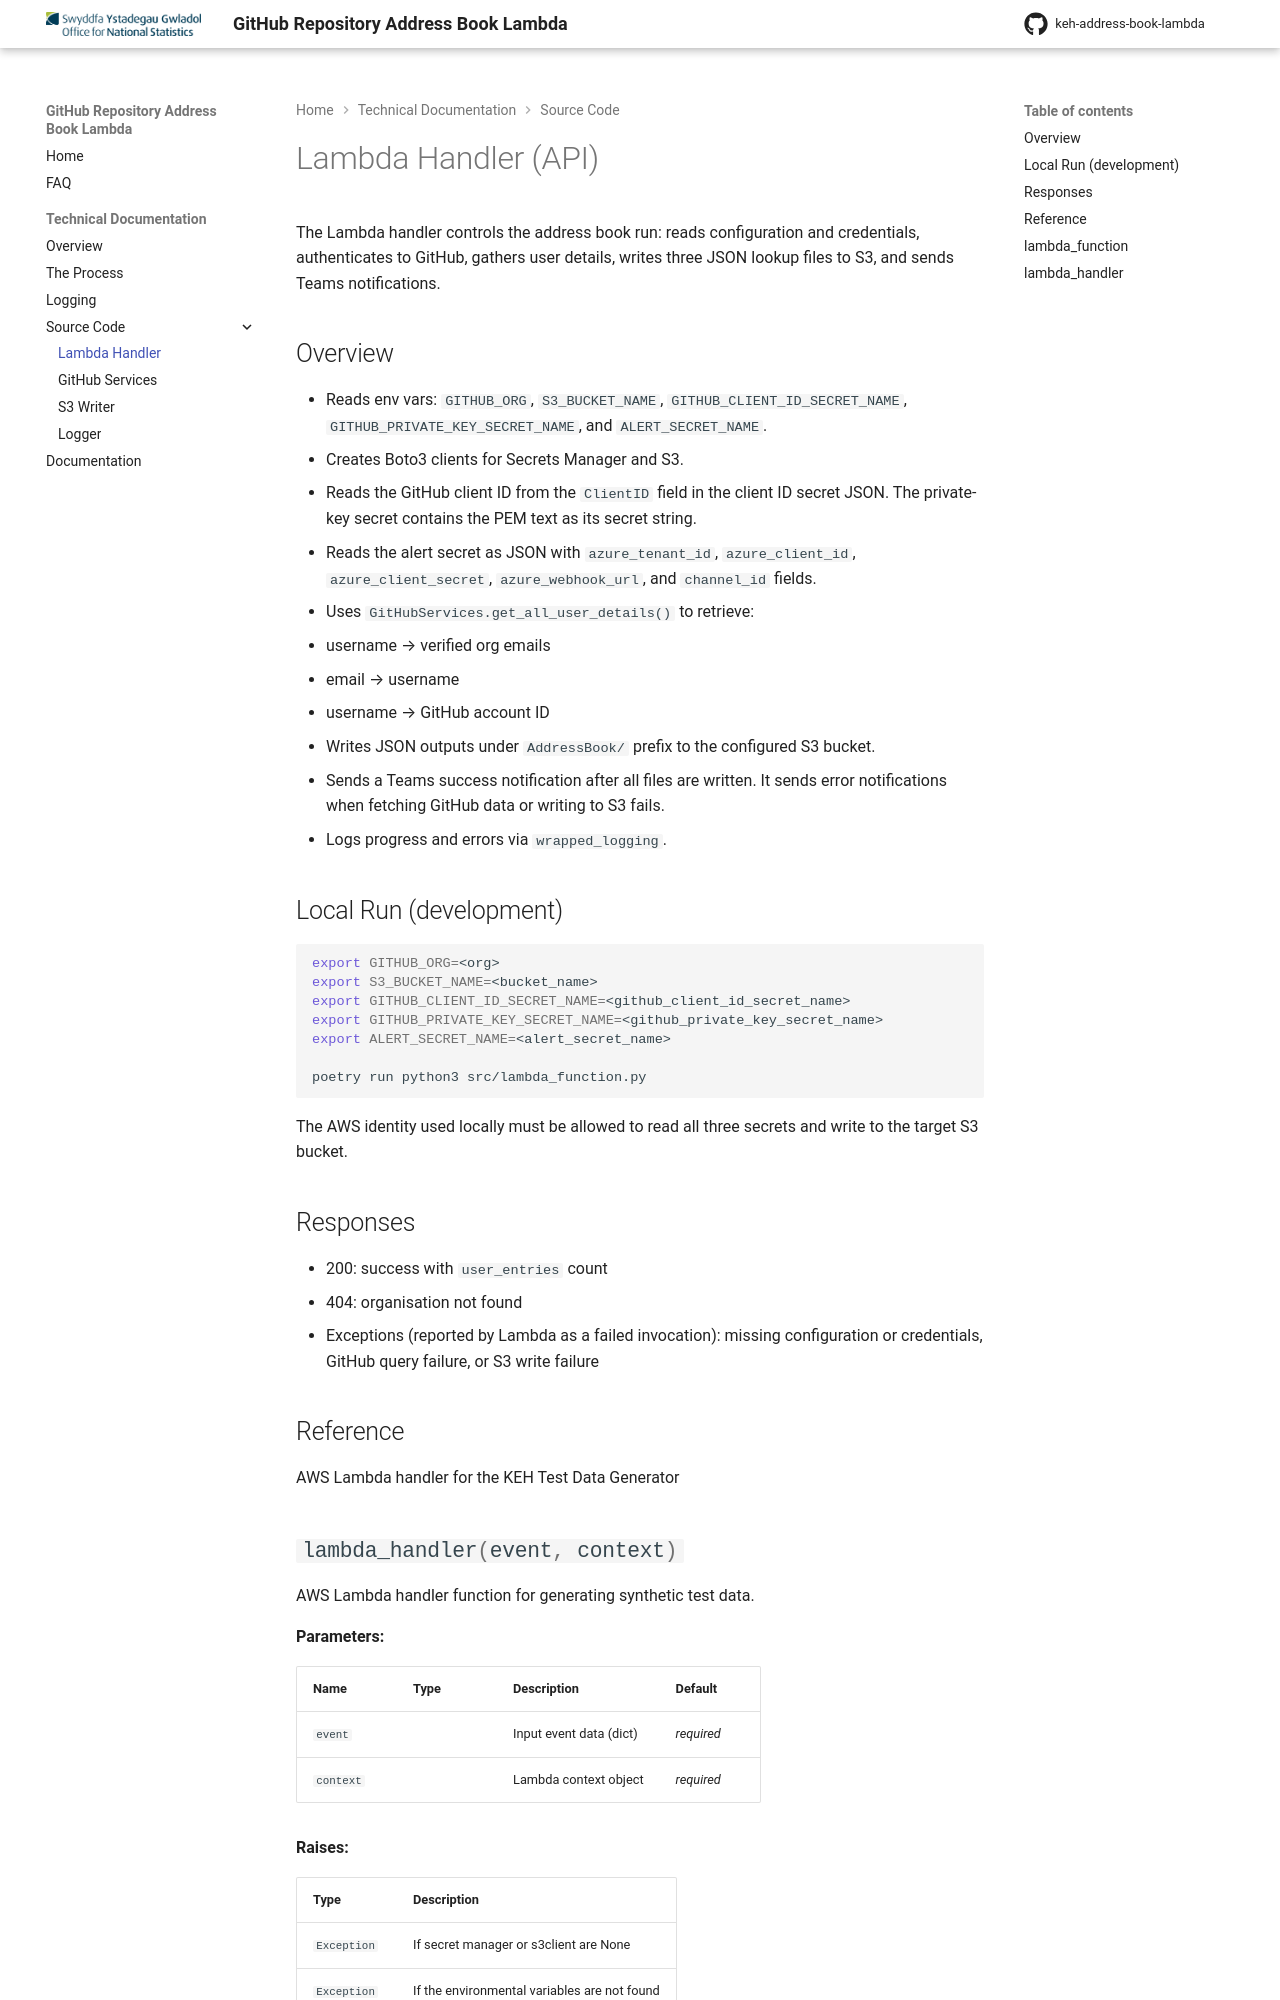

repository: ONS-Innovation/keh-address-book-lambda · page: technical_documentation/api_lambda_function/index.html · generator: mkdocs

# Lambda Handler (API)

The Lambda handler controls the address book run: reads configuration and credentials, authenticates to GitHub, gathers user details, writes three JSON lookup files to S3, and sends Teams notifications.

## Overview

- Reads env vars: `GITHUB_ORG`, `S3_BUCKET_NAME`, `GITHUB_CLIENT_ID_SECRET_NAME`, `GITHUB_PRIVATE_KEY_SECRET_NAME`, and `ALERT_SECRET_NAME`.
- Creates Boto3 clients for Secrets Manager and S3.
- Reads the GitHub client ID from the `ClientID` field in the client ID secret JSON. The private-key secret contains the PEM text as its secret string.
- Reads the alert secret as JSON with `azure_tenant_id`, `azure_client_id`, `azure_client_secret`, `azure_webhook_url`, and `channel_id` fields.
- Uses `GitHubServices.get_all_user_details()` to retrieve:
  - username → verified org emails
  - email → username
  - username → GitHub account ID
- Writes JSON outputs under `AddressBook/` prefix to the configured S3 bucket.
- Sends a Teams success notification after all files are written. It sends error notifications when fetching GitHub data or writing to S3 fails.
- Logs progress and errors via `wrapped_logging`.
